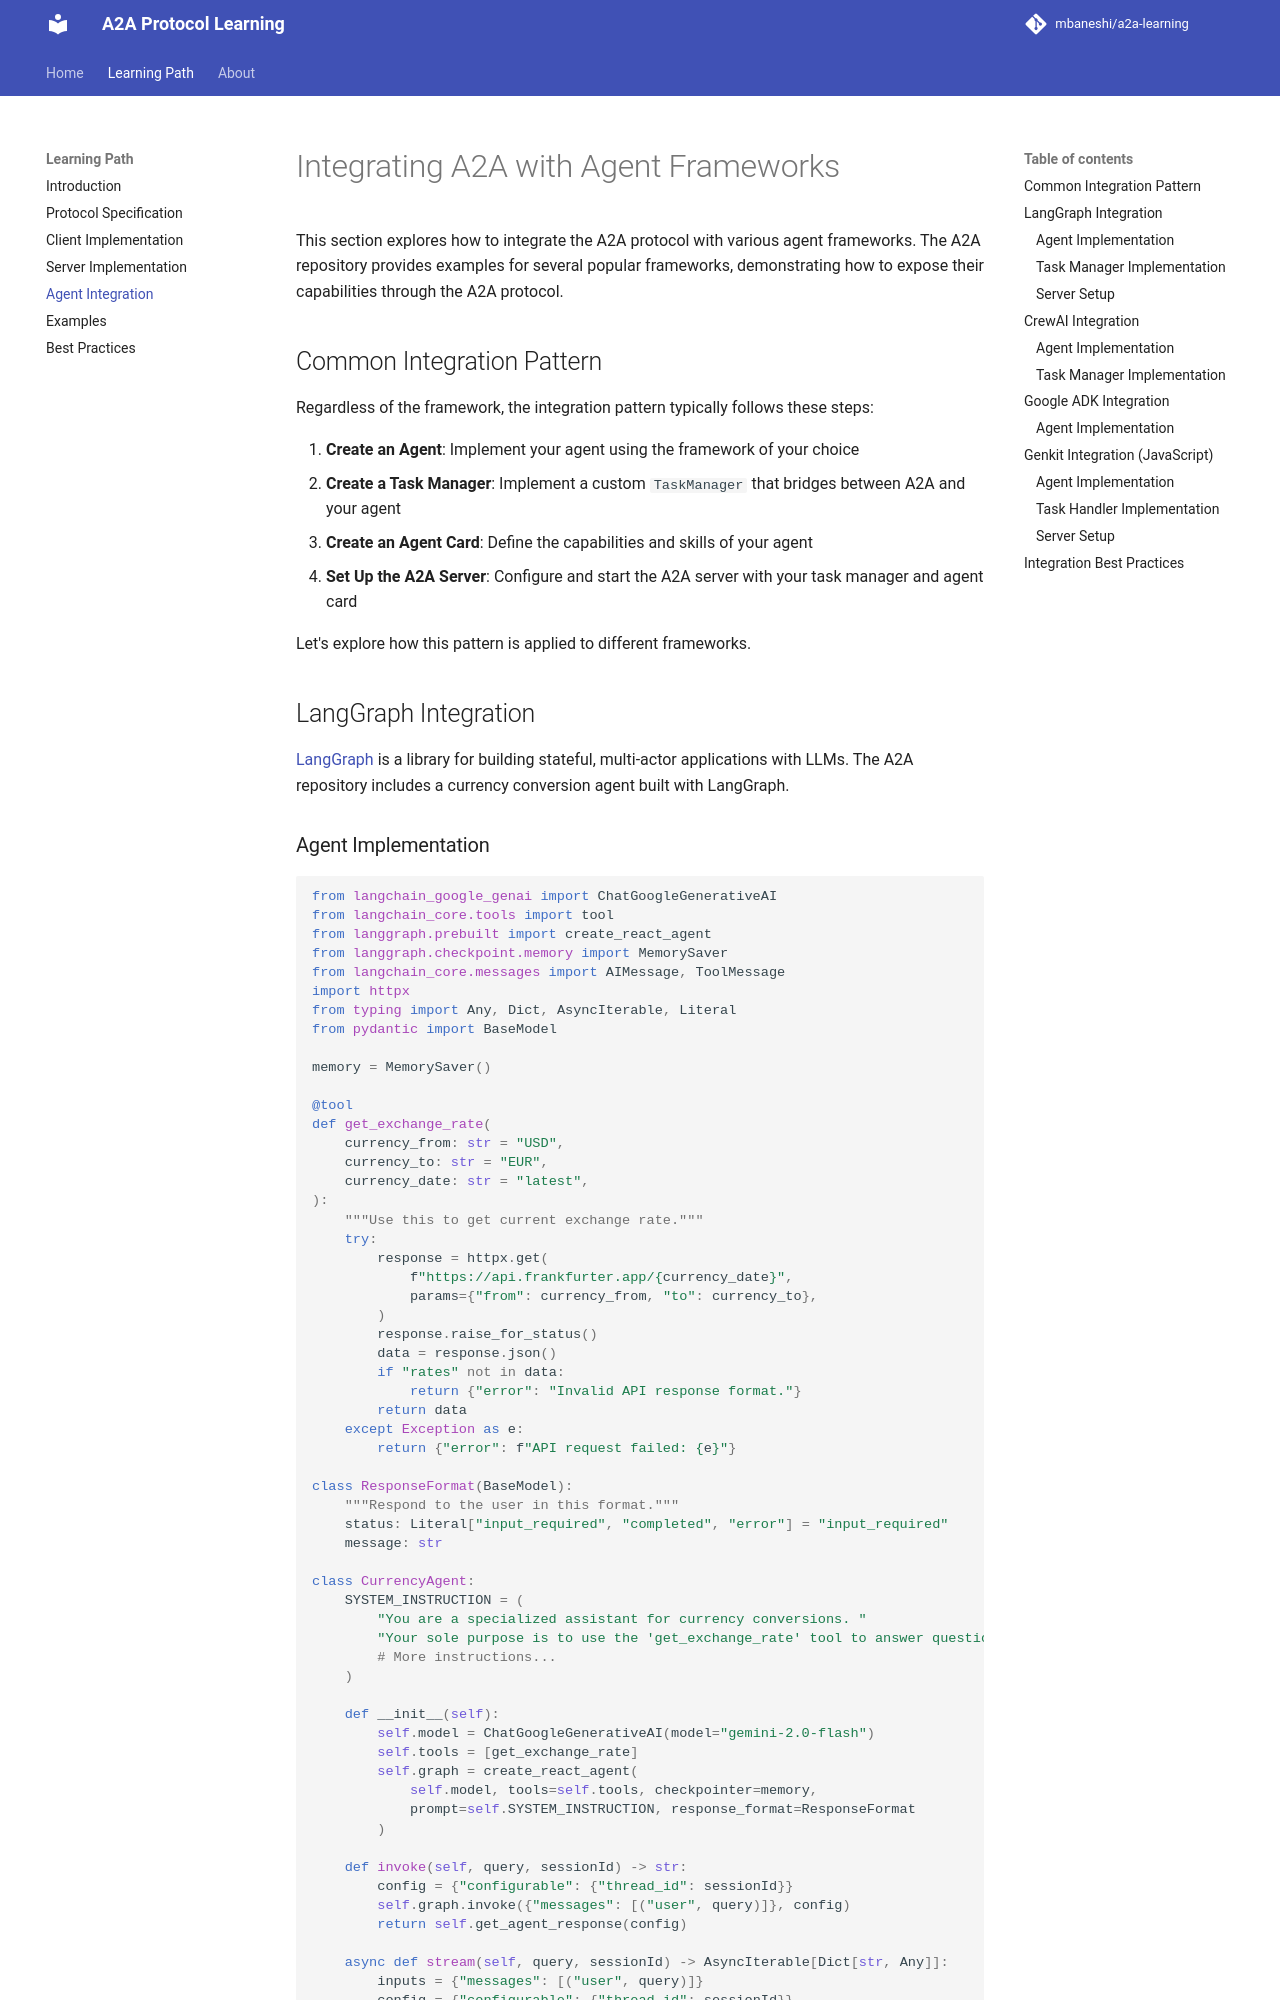

repository: mbaneshi/a2a-learning · page: agent-integration/index.html · generator: mkdocs

# Integrating A2A with Agent Frameworks

This section explores how to integrate the A2A protocol with various agent frameworks. The A2A repository provides examples for several popular frameworks, demonstrating how to expose their capabilities through the A2A protocol.

## Common Integration Pattern

Regardless of the framework, the integration pattern typically follows these steps:

1. **Create an Agent**: Implement your agent using the framework of your choice
2. **Create a Task Manager**: Implement a custom `TaskManager` that bridges between A2A and your agent
3. **Create an Agent Card**: Define the capabilities and skills of your agent
4. **Set Up the A2A Server**: Configure and start the A2A server with your task manager and agent card

Let's explore how this pattern is applied to different frameworks.

## LangGraph Integration

[LangGraph](https://langchain-ai.github.io/langgraph/) is a library for building stateful, multi-actor applications with LLMs. The A2A repository includes a currency conversion agent built with LangGraph.
